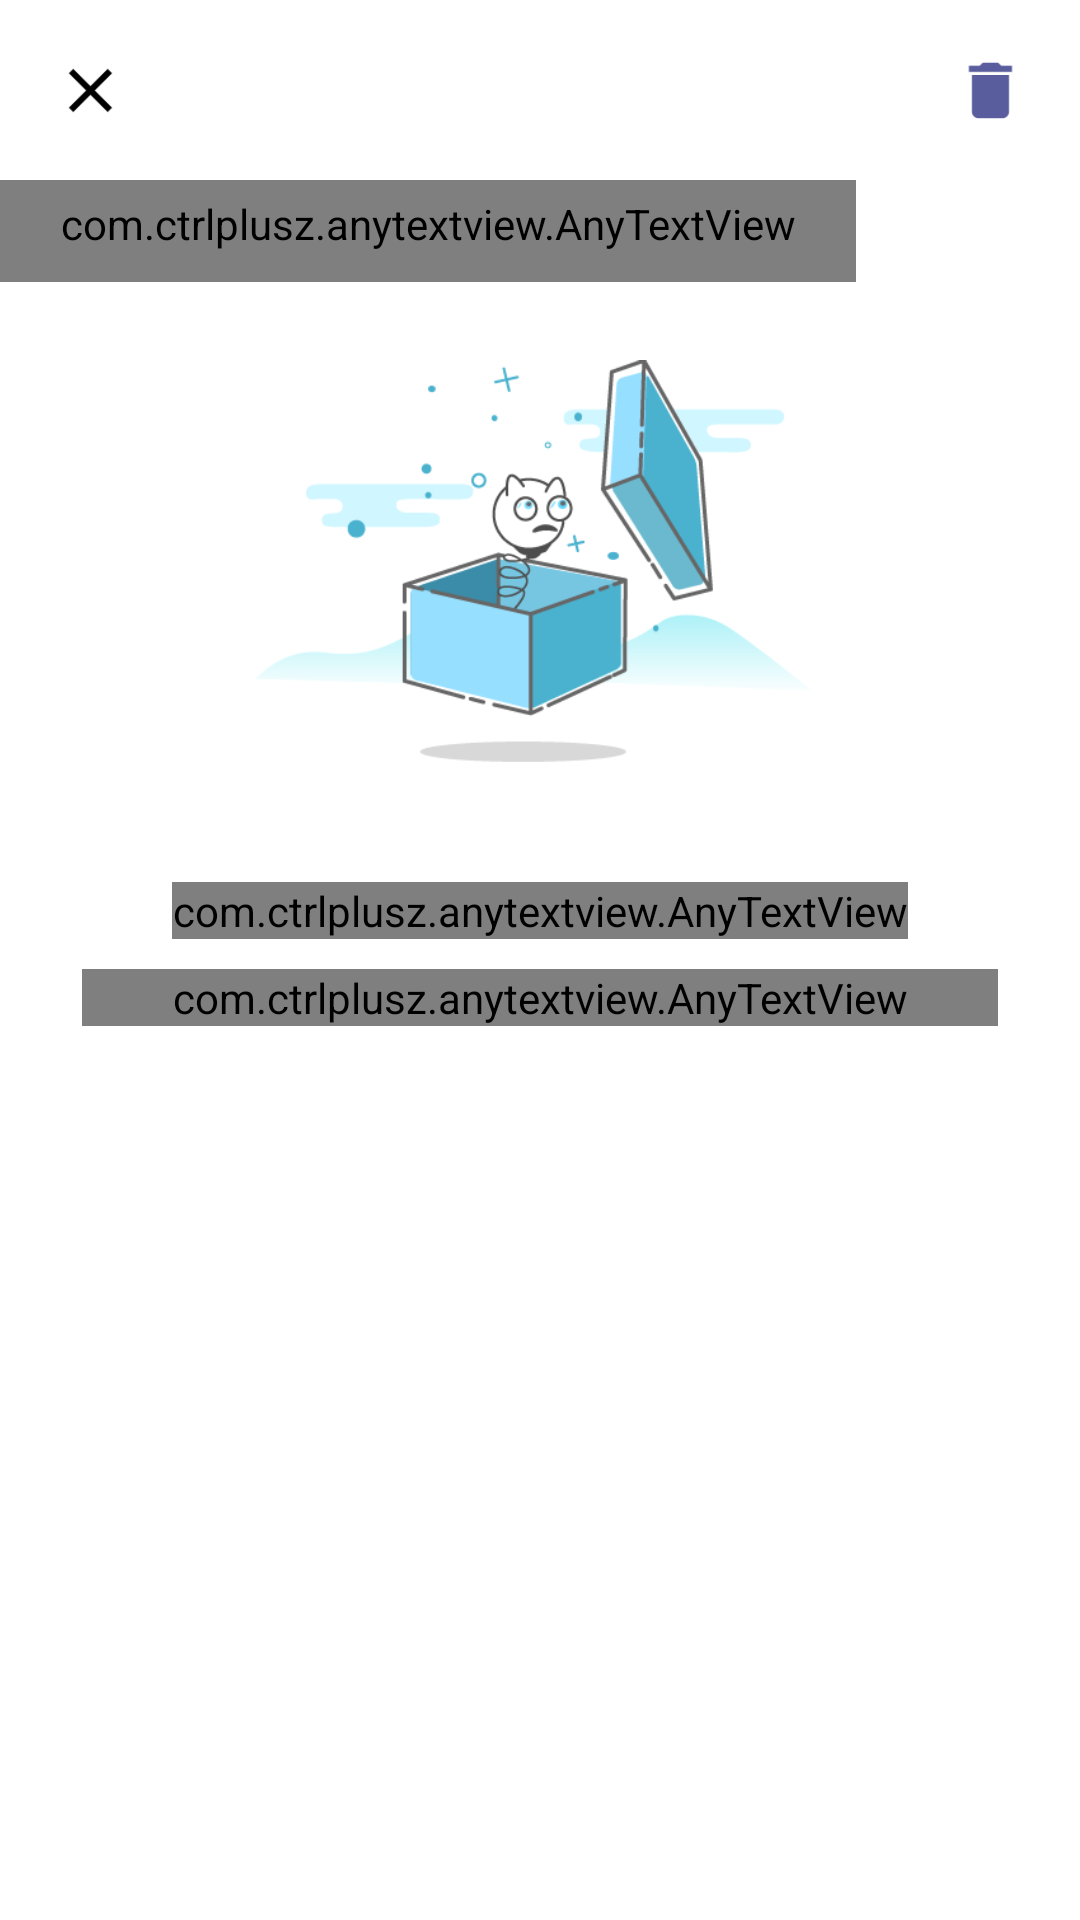

Here is an Android app screen rendered from its layout file. Give the layout XML and the strings, colors and styles it references.
<!-- AndroidManifest.xml: application theme AppTheme.NoActionBar -->
<!-- res/layout/fragment_all_to_dos.xml -->
<RelativeLayout xmlns:android="http://schemas.android.com/apk/res/android"
    xmlns:app="http://schemas.android.com/apk/res-auto"
    xmlns:tools="http://schemas.android.com/tools"
    android:layout_width="match_parent"
    android:layout_height="match_parent"
    android:background="@color/white"
    android:fitsSystemWindows="true"
    tools:context="stevekamau.todo.activity.AddToDoFragment">

    <ImageView
        android:id="@+id/cancel"
        android:layout_width="60dp"
        android:layout_height="60dp"
        android:background="?attr/selectableItemBackground"
        android:clickable="true"
        android:padding="10dp"
        android:src="@drawable/ic_cancel" />

    <ImageView
        android:id="@+id/delete"
        android:layout_width="60dp"
        android:layout_height="60dp"
        android:layout_alignParentRight="true"
        android:background="?attr/selectableItemBackground"
        android:clickable="true"
        android:padding="10dp"
        android:src="@drawable/ic_delete" />

    <com.ctrlplusz.anytextview.AnyTextView
        android:id="@+id/header"
        android:layout_width="wrap_content"
        android:layout_height="wrap_content"
        android:layout_below="@+id/cancel"
        android:paddingBottom="10dp"
        android:paddingLeft="20dp"
        android:paddingRight="20dp"
        android:paddingTop="5dp"
        android:text="To do's"
        android:textColor="@color/title_text"
        android:textSize="30sp"
        android:textStyle="bold"
        app:typeface="Roboto-Medium.ttf" />


    <android.support.v7.widget.RecyclerView
        android:id="@+id/recyclerView"
        android:layout_width="match_parent"
        android:layout_height="match_parent"
        android:layout_below="@+id/header"
        android:orientation="vertical"
        android:padding="10dp"
        android:scrollbars="none" />

    <include
        android:id="@+id/emptyList"
        layout="@layout/empty_list"
        android:layout_width="fill_parent"
        android:layout_height="match_parent"
        android:layout_below="@+id/header"
        android:visibility="visible" />
</RelativeLayout>
<!-- res/layout/empty_list.xml (included above) -->
<?xml version="1.0" encoding="utf-8"?>
<LinearLayout xmlns:android="http://schemas.android.com/apk/res/android"
    xmlns:app="http://schemas.android.com/apk/res-auto"
    android:layout_width="match_parent"
    android:layout_height="wrap_content"
    android:orientation="vertical">

    <ImageView
        android:layout_width="200dp"
        android:layout_height="200dp"
        android:layout_gravity="center_horizontal"
        android:src="@drawable/ic_no_tasks" />

    <com.ctrlplusz.anytextview.AnyTextView
        android:id="@+id/header"
        android:layout_width="wrap_content"
        android:layout_height="wrap_content"
        android:layout_gravity="center_horizontal"
        android:text="Zilch!"
        android:textColor="@color/title_text"
        android:textSize="20sp"
        android:textStyle="bold"
        app:typeface="Roboto-Medium.ttf" />

    <com.ctrlplusz.anytextview.AnyTextView
        android:id="@+id/sub_text"
        android:layout_width="wrap_content"
        android:layout_height="wrap_content"
        android:layout_gravity="center_horizontal"
        android:layout_marginTop="10dp"
        android:gravity="center_horizontal"
        android:paddingLeft="30dp"
        android:paddingRight="30dp"
        android:text="Not busy today? Add something to do here. Work! Work! Work!"
        android:textColor="@color/grey"
        android:textSize="16sp"
        app:typeface="Roboto-Light.ttf" />
</LinearLayout>
<!-- resources referenced by this layout -->
<resources>
  <color name="grey">#828282</color>
  <color name="title_text">#5A5D9D</color>
  <color name="white">#fff</color>
  <!-- drawable ic_cancel: png bitmap (drawable, 65859 bytes) -->
  <!-- drawable ic_delete: png bitmap (drawable, 65859 bytes) -->
  <!-- drawable ic_no_tasks: png bitmap (drawable, 25087 bytes) -->
  <style name="AppTheme.NoActionBar">
          <item name="colorPrimary">@color/colorPrimary</item>
          <item name="colorPrimaryDark">@color/colorPrimaryDark</item>
          <item name="colorAccent">@color/mauvre</item>
      </style>
  <color name="colorPrimary">#3F51B5</color>
  <color name="colorPrimaryDark">#303F9F</color>
  <color name="mauvre">#F56954</color>
</resources>
